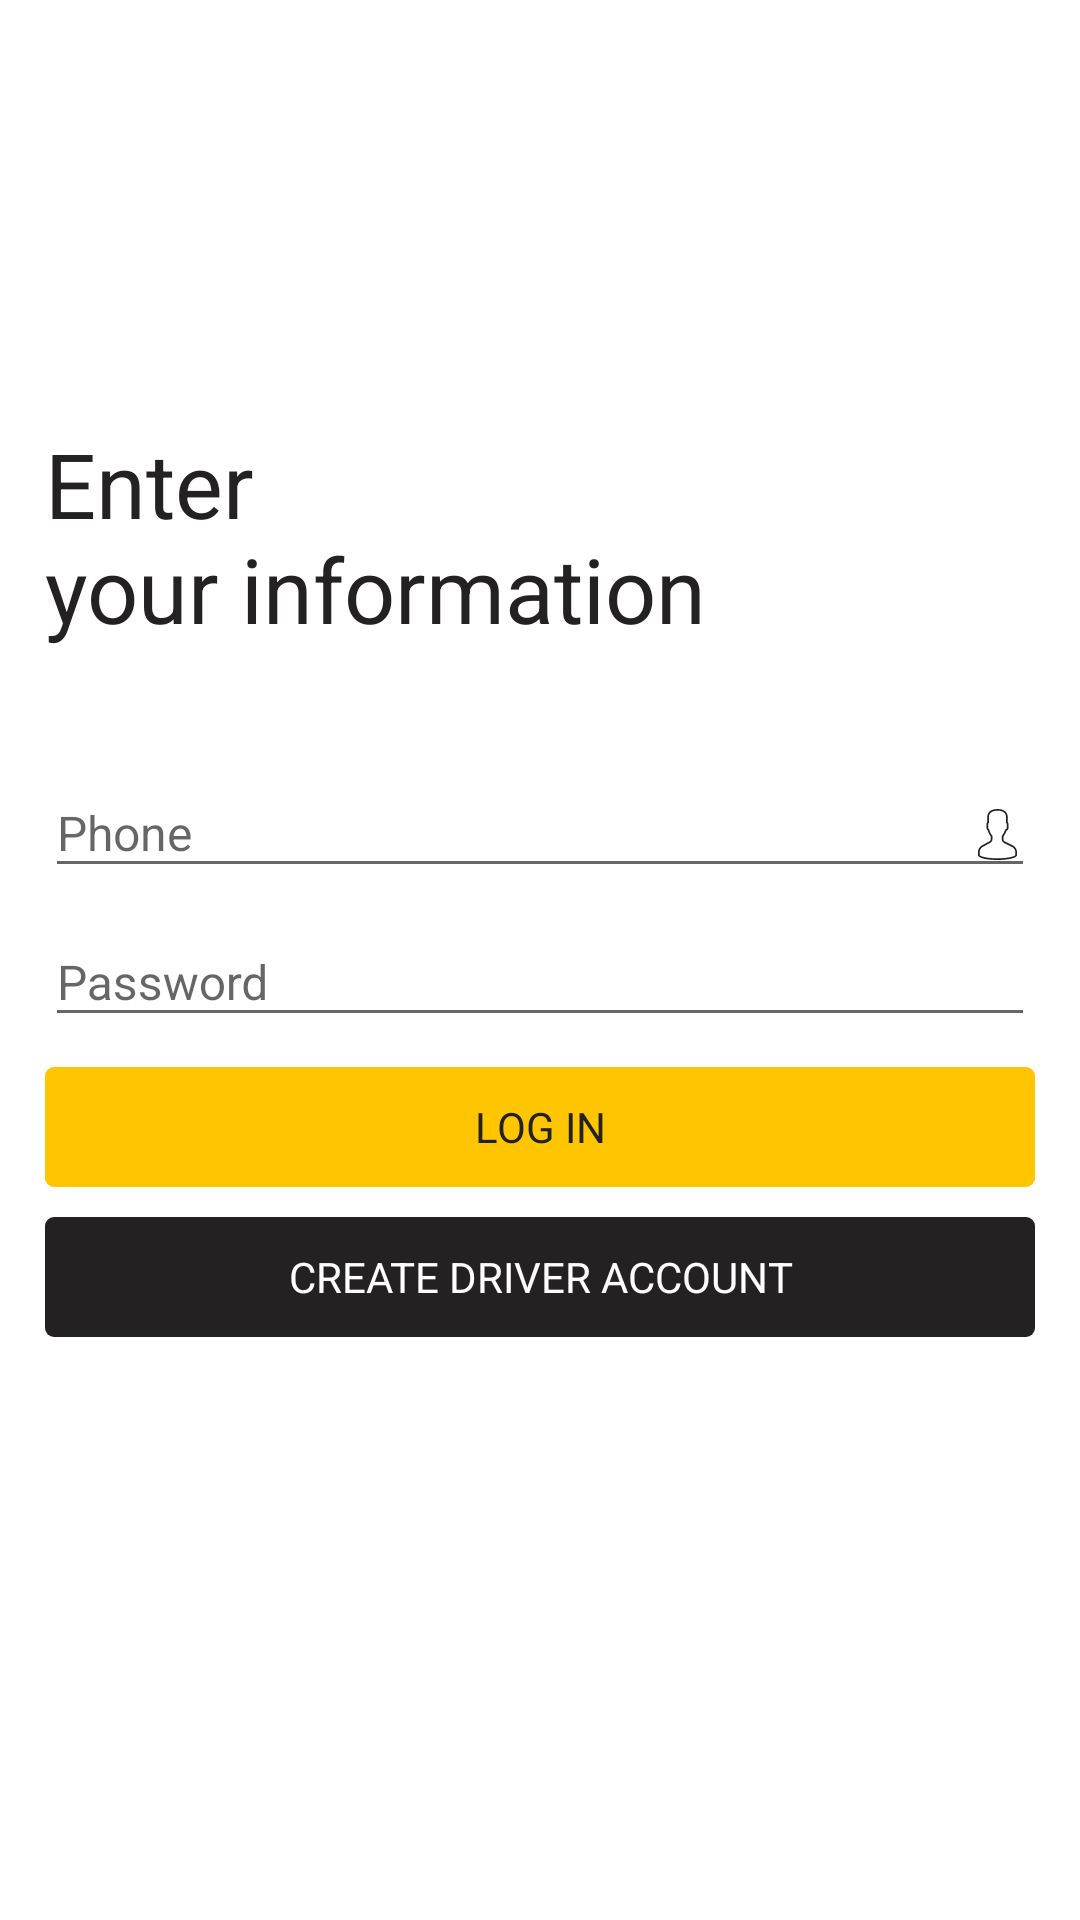

Reconstruct the res/layout file that produces this screen, plus the resources it refers to.
<!-- AndroidManifest.xml: activity theme AppTheme.NoActionBar -->
<!-- res/layout/activity_login.xml -->
<?xml version="1.0" encoding="utf-8"?>

<LinearLayout xmlns:android="http://schemas.android.com/apk/res/android"
    xmlns:app="http://schemas.android.com/apk/res-auto"
    xmlns:tools="http://schemas.android.com/tools"
    android:layout_width="match_parent"
    android:layout_height="match_parent"
    tools:context="com.driverapp.azaniaexpress.activity.LoginActivity"
    android:orientation="vertical"
    android:gravity="center"
    android:background="@color/colorWhite">

    <LinearLayout
        android:layout_margin="15dp"
        android:layout_width="match_parent"
        android:layout_height="wrap_content"
        android:orientation="vertical">

        <TextView
            android:id="@+id/title"
            android:layout_marginTop="5dp"
            android:textSize="30sp"
            android:textColor="@color/colorLogoBlack"
            android:layout_width="wrap_content"
            android:layout_height="wrap_content"
            android:text="@string/enter_nyour_information" />
    </LinearLayout>

    <LinearLayout
        android:layout_margin="15dp"
        android:layout_width="match_parent"
        android:layout_height="wrap_content"
        android:orientation="vertical"
        android:layout_centerInParent="true">

        <com.google.android.material.textfield.TextInputLayout
            android:id="@+id/input_layout_phone"
            android:layout_width="match_parent"
            android:layout_height="wrap_content">

            <EditText
                android:maxLength="15"
                android:drawableTint="@color/colorLogoBlack"
                android:drawableRight="@drawable/ic_profile_con"
                android:textSize="16sp"
                android:id="@+id/input_phone"
                android:layout_width="match_parent"
                android:layout_height="wrap_content"
                android:inputType="phone"
                android:hint="@string/phone" />
        </com.google.android.material.textfield.TextInputLayout>

        <com.google.android.material.textfield.TextInputLayout
            android:id="@+id/input_layout_password"
            android:layout_width="match_parent"
            android:layout_height="wrap_content">

            <EditText
                android:maxLength="12"
                android:drawableTint="@color/colorLogoBlack"
                android:drawableRight="@drawable/ic_password_outline"
                android:id="@+id/password"
                android:layout_width="match_parent"
                android:layout_height="wrap_content"
                android:hint="@string/password"
                android:inputType="textPassword"
                android:textSize="16sp" />
        </com.google.android.material.textfield.TextInputLayout>

        <LinearLayout
            android:layout_marginTop="0dp"
            android:layout_width="match_parent"
            android:layout_height="wrap_content"
            android:orientation="vertical"
            android:gravity="left">

            <TextView
                android:visibility="gone"
                android:background="?android:selectableItemBackground"
                android:paddingTop="5dp"
                android:paddingBottom="0dp"
                android:paddingLeft="5dp"
                android:paddingRight="5dp"
                android:textSize="13sp"
                android:textAlignment="center"
                android:id="@+id/forget_password"
                android:layout_width="wrap_content"
                android:layout_height="wrap_content"
                android:text="@string/forgot_your_password" />

            <TextView
                android:textStyle="normal"
                android:layout_marginTop="10dp"
                android:paddingLeft="45dp"
                android:paddingRight="45dp"
                android:layout_marginBottom="10dp"
                android:layout_centerHorizontal="true"
                android:cursorVisible="false"
                android:gravity="center"
                android:id="@+id/login"
                android:layout_width="match_parent"
                android:layout_height="40dp"
                android:layout_gravity="center"
                android:background="@drawable/custom_button"
                android:text="@string/log_in"
                android:textColor="@color/colorLogoBlack"
                android:layout_above="@+id/creer_compte"/>

            <TextView
                android:visibility="gone"
                android:textStyle="normal"
                android:layout_marginBottom="10dp"
                android:gravity="center"
                android:paddingLeft="15dp"
                android:paddingRight="15dp"
                android:textColor="@color/colorWhite"
                android:background="@drawable/custom_button_second"
                android:layout_alignParentRight="true"
                android:id="@+id/create_customer_account"
                android:layout_width="match_parent"
                android:layout_height="40dp"
                android:text="@string/create_customer_account" />

            <TextView
                android:textStyle="normal"
                android:gravity="center"
                android:layout_marginBottom="0dp"
                android:paddingLeft="15dp"
                android:paddingRight="15dp"
                android:textColor="@color/colorWhite"
                android:background="@drawable/custom_button_second"
                android:layout_alignParentRight="true"
                android:id="@+id/create_driver_account"
                android:layout_width="match_parent"
                android:layout_height="40dp"
                android:text="@string/create_driver_account" />
        </LinearLayout>

        <RelativeLayout
            android:visibility="gone"
            android:layout_marginTop="10dp"
            android:layout_marginBottom="0dp"
            android:layout_width="match_parent"
            android:layout_height="wrap_content"
            android:orientation="horizontal">

            <RelativeLayout
                android:layout_weight="1"
                android:layout_alignParentLeft="true"
                android:layout_width="100dp"
                android:layout_height="wrap_content"
                android:layout_centerVertical="true"
                android:layout_toLeftOf="@+id/relativeLayout"
                android:layout_toStartOf="@+id/relativeLayout">

                <View
                    android:layout_marginRight="10dp"
                    android:layout_marginLeft="10dp"
                    android:id="@+id/line_divider"
                    android:layout_width="match_parent"
                    android:layout_height="0.5dp"
                    android:background="#aaaaaa"/>
            </RelativeLayout>

            <RelativeLayout
                android:layout_weight="1"
                android:layout_centerInParent="true"
                android:layout_width="wrap_content"
                android:layout_height="wrap_content"
                android:id="@+id/relativeLayout">

                <TextView
                    android:id="@+id/ou_connectez_vous"
                    android:layout_width="wrap_content"
                    android:layout_height="wrap_content"
                    android:text="Ou connectez-vous avec" />
            </RelativeLayout>

            <RelativeLayout
                android:layout_alignParentRight="true"
                android:layout_weight="1"
                android:layout_width="100dp"
                android:layout_height="wrap_content"
                android:layout_centerVertical="true"
                android:layout_toRightOf="@+id/relativeLayout"
                android:layout_toEndOf="@+id/relativeLayout">

                <View
                    android:layout_marginRight="10dp"
                    android:layout_marginLeft="10dp"
                    android:layout_width="wrap_content"
                    android:layout_height="0.5dp"
                    android:background="#aaaaaa"/>
            </RelativeLayout>

        </RelativeLayout>

        <ProgressBar
            android:layout_gravity="center"
            android:layout_marginTop="10dp"
            android:visibility="invisible"
            android:id="@+id/progressBar_login"
            style="?android:attr/progressBarStyle"
            android:layout_width="wrap_content"
            android:layout_height="wrap_content" />

    </LinearLayout>

</LinearLayout>
<!-- resources referenced by this layout -->
<resources>
  <color name="colorLogoBlack">#242122</color>
  <color name="colorWhite">#FFFFFF</color>
  <!-- drawable custom_button (drawable-v24) -->
  <?xml version="1.0" encoding="utf-8"?>
  
  <selector xmlns:android="http://schemas.android.com/apk/res/android">
  
      <item android:state_pressed="true">
          <shape android:shape="rectangle">
              <solid android:color="@color/colorPrimaryDark" />
              <corners android:radius="3dp" />
              <padding android:bottom="10dp" android:left="30dp" android:right="30dp" android:top="10dp" />
          </shape>
      </item>
  
      <item>
          <shape android:shape="rectangle">
              <solid android:color="@color/colorPrimary"/>
              <corners android:radius="3dp" />
              <padding android:bottom="10dp" android:left="30dp" android:right="30dp" android:top="10dp" />
          </shape>
      </item>
  </selector>
  <!-- drawable custom_button_second (drawable-v24) -->
  <?xml version="1.0" encoding="utf-8"?>
  
  <selector xmlns:android="http://schemas.android.com/apk/res/android">
  
      <item android:state_pressed="true">
          <shape android:shape="rectangle">
              <solid android:color="@color/colorBlack" />
              <corners android:radius="3dp" />
              <padding android:bottom="10dp" android:left="30dp" android:right="30dp" android:top="10dp" />
          </shape>
      </item>
  
      <item>
          <shape android:shape="rectangle">
              <solid android:color="@color/colorLogoBlack"/>
              <corners android:radius="3dp" />
              <padding android:bottom="10dp" android:left="30dp" android:right="30dp" android:top="10dp" />
          </shape>
      </item>
  </selector>
  <string name="create_customer_account">CREATE CUSTOMER ACCOUNT</string>
  <string name="create_driver_account">CREATE DRIVER ACCOUNT</string>
  <string name="enter_nyour_information">Enter \nyour information</string>
  <string name="forgot_your_password">Forgot your password?</string>
  <string name="log_in">LOG IN</string>
  <string name="password">Password</string>
  <string name="phone">Phone</string>
  <style name="AppTheme.NoActionBar">
          <item name="windowActionBar">false</item>
          <item name="windowNoTitle">true</item>
      </style>
  <color name="colorPrimaryDark">#CEA100</color>
  <color name="colorPrimary">#ffc600</color>
  <color name="colorBlack">#000000</color>
</resources>
